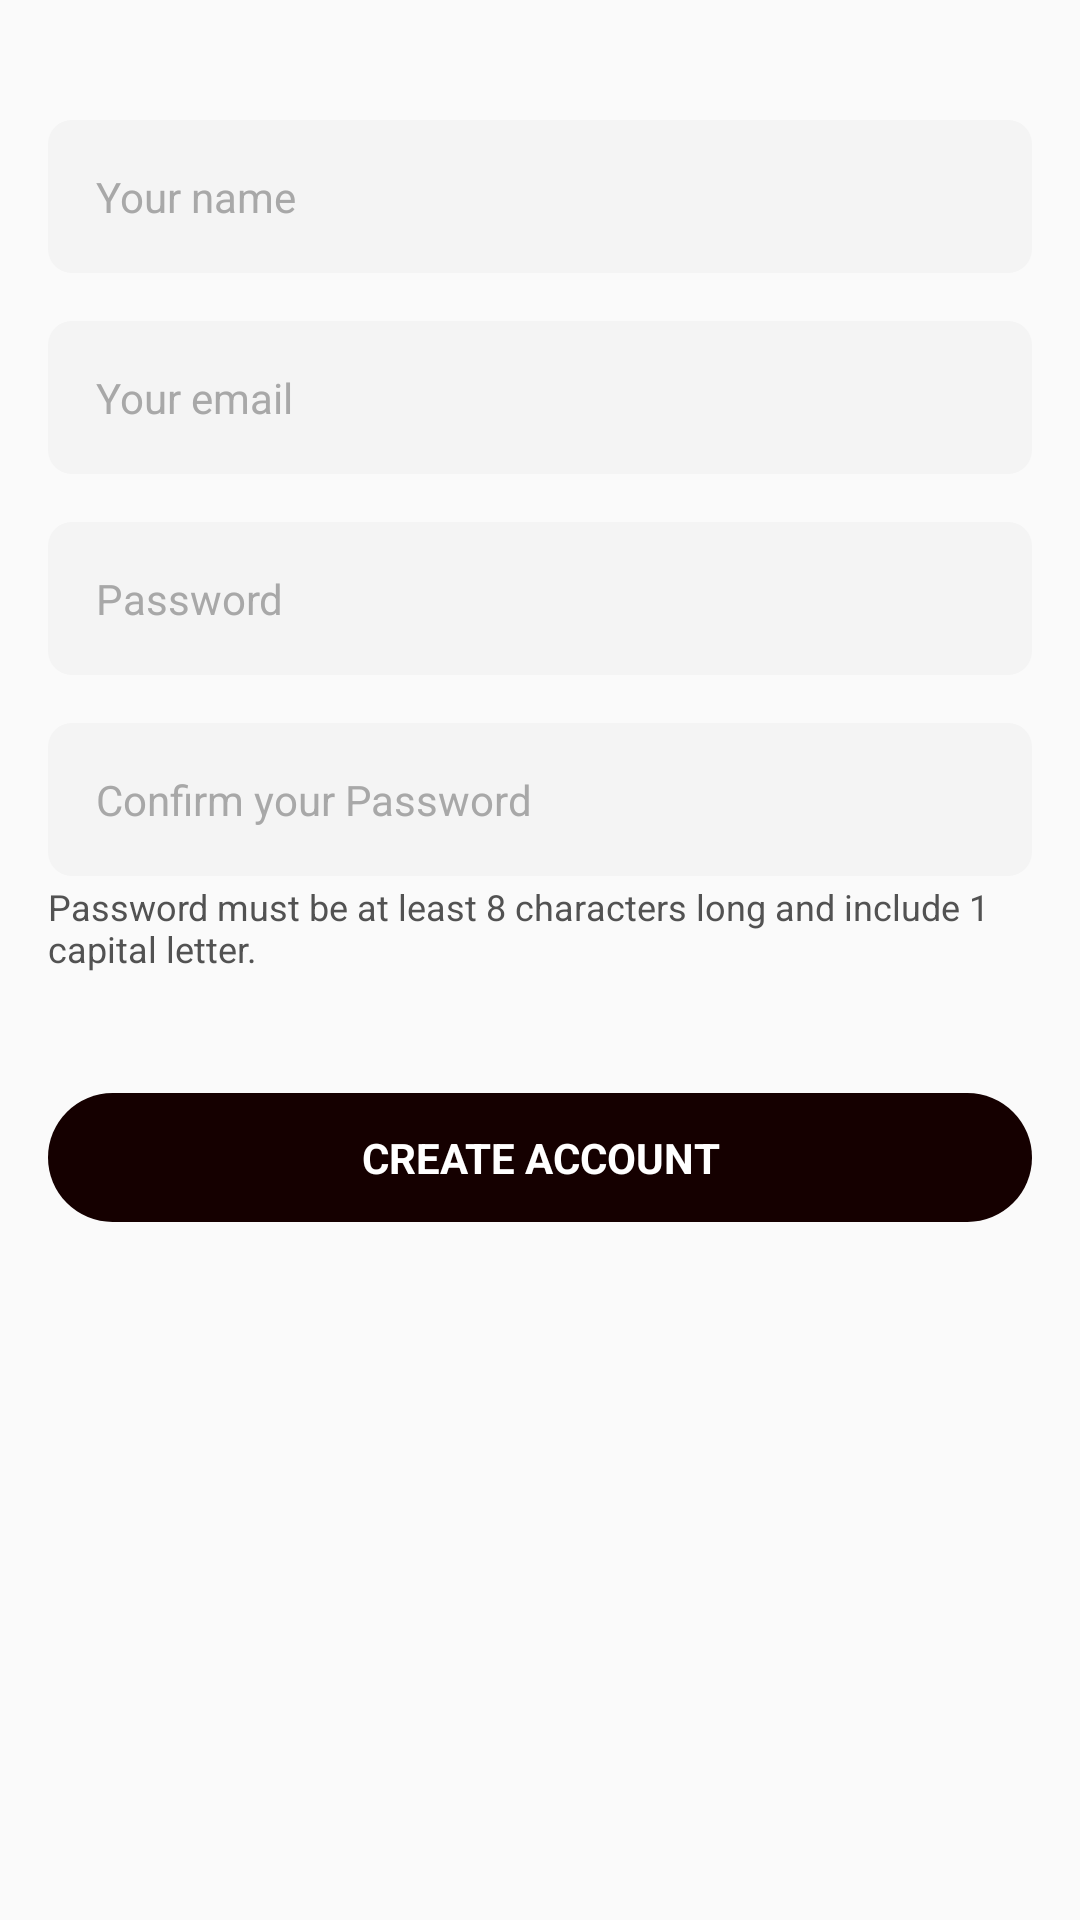

The Android layout XML behind this screen, and the referenced resources:
<!-- AndroidManifest.xml: application theme Theme.Sportify -->
<!-- res/layout/fragment_create_account.xml -->
<?xml version="1.0" encoding="utf-8"?>
<androidx.constraintlayout.widget.ConstraintLayout xmlns:android="http://schemas.android.com/apk/res/android"
    xmlns:app="http://schemas.android.com/apk/res-auto"
    xmlns:tools="http://schemas.android.com/tools"
    android:layout_width="match_parent"
    android:layout_height="match_parent"
    tools:ignore="Autofill, TextFields">

    <androidx.constraintlayout.widget.ConstraintLayout
        android:id="@+id/clYourName"
        android:layout_width="match_parent"
        android:layout_height="wrap_content"
        android:layout_marginHorizontal="16dp"
        android:layout_marginTop="40dp"
        android:background="@drawable/background_text_field"
        android:padding="16dp"
        app:layout_constraintTop_toTopOf="parent">

        <EditText
            android:id="@+id/etYourName"
            android:layout_width="match_parent"
            android:layout_height="wrap_content"
            android:background="@color/transparent"
            android:hint="@string/your_name"
            android:textColor="@color/content"
            android:textColorHint="#A8A8A8"
            android:textSize="14sp"
            app:layout_constraintBottom_toBottomOf="parent"
            app:layout_constraintTop_toTopOf="parent" />
    </androidx.constraintlayout.widget.ConstraintLayout>

    <androidx.constraintlayout.widget.ConstraintLayout
        android:id="@+id/clYourEmail"
        android:layout_width="match_parent"
        android:layout_height="wrap_content"
        android:layout_margin="16dp"
        android:background="@drawable/background_text_field"
        android:padding="16dp"
        app:layout_constraintTop_toBottomOf="@id/clYourName">

        <EditText
            android:id="@+id/etYourEmail"
            android:layout_width="match_parent"
            android:layout_height="wrap_content"
            android:background="@color/transparent"
            android:hint="@string/your_email"
            android:textColor="@color/content"
            android:textColorHint="#A8A8A8"
            android:textSize="14sp"
            app:layout_constraintBottom_toBottomOf="parent"
            app:layout_constraintTop_toTopOf="parent" />
    </androidx.constraintlayout.widget.ConstraintLayout>

    <androidx.constraintlayout.widget.ConstraintLayout
        android:id="@+id/clPassword"
        android:layout_width="match_parent"
        android:layout_height="wrap_content"
        android:layout_margin="16dp"
        android:background="@drawable/background_text_field"
        android:padding="16dp"
        app:layout_constraintTop_toBottomOf="@id/clYourEmail">

        <EditText
            android:id="@+id/etPassword"
            android:layout_width="match_parent"
            android:layout_height="wrap_content"
            android:background="@color/transparent"
            android:hint="@string/password"
            android:textColor="@color/content"
            android:textColorHint="#A8A8A8"
            android:textSize="14sp"
            app:layout_constraintBottom_toBottomOf="parent"
            app:layout_constraintTop_toTopOf="parent" />
    </androidx.constraintlayout.widget.ConstraintLayout>

    <androidx.constraintlayout.widget.ConstraintLayout
        android:id="@+id/clConfirmPassword"
        android:layout_width="match_parent"
        android:layout_height="wrap_content"
        android:layout_margin="16dp"
        android:background="@drawable/background_text_field"
        android:padding="16dp"
        app:layout_constraintTop_toBottomOf="@id/clPassword">

        <EditText
            android:id="@+id/etConfirmPassword"
            android:layout_width="match_parent"
            android:layout_height="wrap_content"
            android:background="@color/transparent"
            android:hint="@string/confirm_password"
            android:textColor="@color/content"
            android:textColorHint="#A8A8A8"
            android:textSize="14sp"
            app:layout_constraintBottom_toBottomOf="parent"
            app:layout_constraintTop_toTopOf="parent" />
    </androidx.constraintlayout.widget.ConstraintLayout>

    <TextView
        android:id="@+id/tvPasswordWarning"
        android:layout_width="match_parent"
        android:layout_height="wrap_content"
        android:layout_marginHorizontal="16dp"
        android:layout_marginTop="2dp"
        android:text="@string/password_warning"
        android:textColor="#525252"
        android:textSize="12sp"
        app:layout_constraintTop_toBottomOf="@id/clConfirmPassword" />

    <TextView
        android:id="@+id/tvCreateAccountButton"
        android:layout_width="match_parent"
        android:layout_height="wrap_content"
        android:layout_marginHorizontal="16dp"
        android:layout_marginTop="40dp"
        android:background="@drawable/background_primary_button"
        android:gravity="center"
        android:paddingVertical="12dp"
        android:text="@string/create_account"
        android:textAllCaps="true"
        android:textColor="@color/white"
        android:textStyle="bold"
        app:layout_constraintTop_toBottomOf="@id/tvPasswordWarning" />

</androidx.constraintlayout.widget.ConstraintLayout>
<!-- resources referenced by this layout -->
<resources>
  <color name="content">#150000</color>
  <color name="transparent">#00000000</color>
  <color name="white">#FFFFFFFF</color>
  <!-- drawable background_primary_button (drawable) -->
  <?xml version="1.0" encoding="utf-8"?>
  <shape xmlns:android="http://schemas.android.com/apk/res/android"
      android:shape="rectangle">
  
      <solid android:color="@color/content" />
  
      <corners android:radius="50dp" />
  
  </shape>
  <!-- drawable background_text_field (drawable) -->
  <?xml version="1.0" encoding="utf-8"?>
  <shape xmlns:android="http://schemas.android.com/apk/res/android"
      android:shape="rectangle">
  
      <solid android:color="#F4F4F4" />
  
      <corners android:radius="8dp" />
  </shape>
  <string name="confirm_password">Confirm your Password</string>
  <string name="create_account">Create Account</string>
  <string name="password">Password</string>
  <string name="password_warning">Password must be at least 8 characters long and include 1 capital letter.</string>
  <string name="your_email">Your email</string>
  <string name="your_name">Your name</string>
  <style name="Theme.Sportify" parent="Base.Theme.Sportify">
          <item name="android:windowNoTitle">true</item>
          <item name="android:windowActionBar">false</item>
          <item name="android:windowContentOverlay">@null</item>
          <item name="android:windowBackground">@color/background</item>
          <item name="android:windowIsTranslucent">true</item>
          <item name="android:windowTranslucentStatus">true</item>
          <item name="android:windowTranslucentNavigation">true</item>
      </style>
  <style name="Base.Theme.Sportify" parent="Theme.MaterialComponents.Light.NoActionBar">
  
      </style>
  <color name="background">#FAFAFA</color>
</resources>
